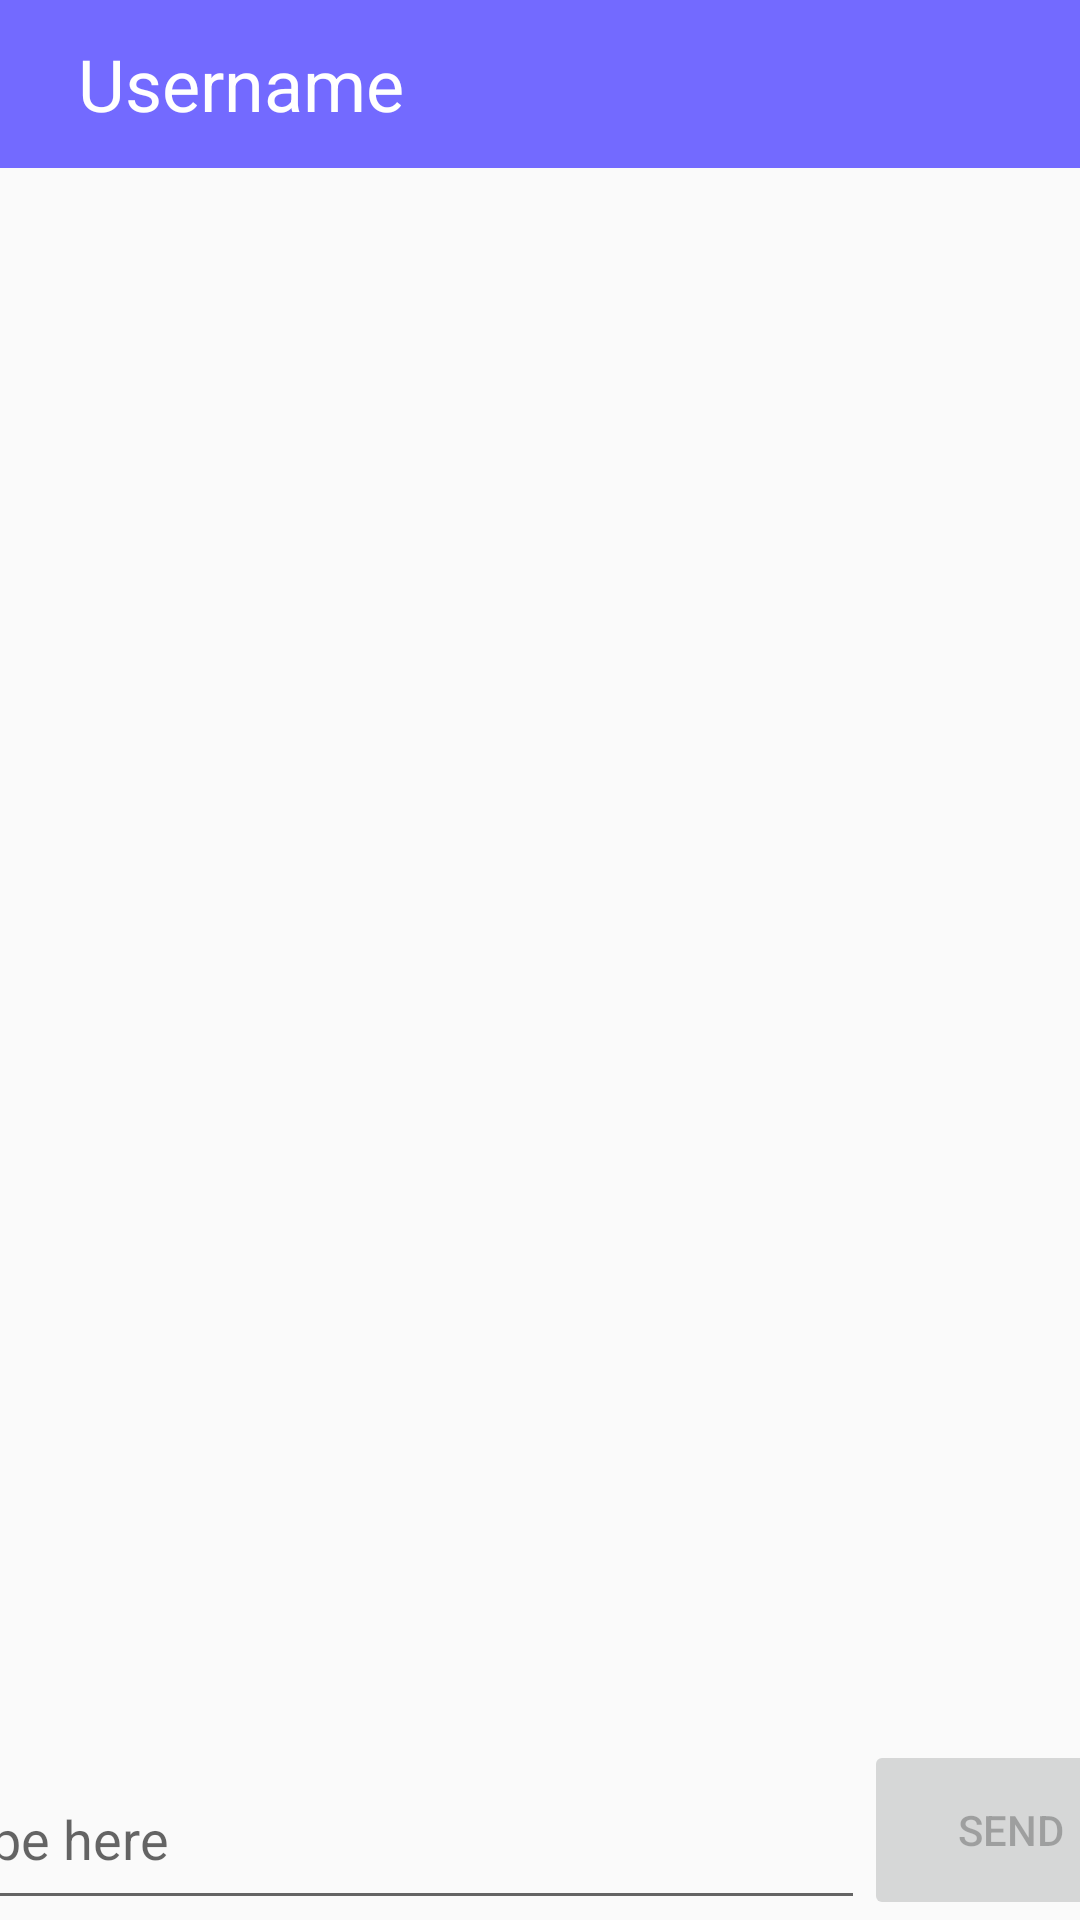

Reconstruct the res/layout file that produces this screen, plus the resources it refers to.
<!-- AndroidManifest.xml: application theme AppTheme -->
<!-- res/layout/activity_chat_transcript.xml -->
<?xml version="1.0" encoding="utf-8"?>
<androidx.constraintlayout.widget.ConstraintLayout xmlns:android="http://schemas.android.com/apk/res/android"
    xmlns:app="http://schemas.android.com/apk/res-auto"
    android:layout_width="match_parent"
    android:layout_height="match_parent"
    android:orientation="vertical"
    android:fitsSystemWindows="true">

    <include
        android:id="@+id/include"
        layout="@layout/chat_transcript_toolbar" />



        <ListView
            android:id="@+id/list_of_messages"
            android:layout_width="wrap_content"
            android:layout_height="wrap_content"
            android:layout_alignParentTop="true"
            android:divider="@android:color/transparent"
            android:dividerHeight="16dp"
            app:layout_constraintBottom_toTopOf="@+id/editTextMessage"
            app:layout_constraintEnd_toEndOf="@+id/include"
            app:layout_constraintHorizontal_bias="0.291"
            app:layout_constraintStart_toStartOf="parent"
            app:layout_constraintTop_toBottomOf="@+id/include"
            app:layout_constraintVertical_bias="0.0" />

    <EditText
        android:id="@+id/editTextMessage"
        android:layout_width="314dp"
        android:layout_height="57dp"
        android:layout_alignParentBottom="true"
        android:layout_toLeftOf="@+id/sendButton"
        android:layout_toStartOf = "@+id/sendButton"
        android:ems="10"
        android:hint="@string/editTextMessage_Hint"
        android:importantForAutofill="no"
        android:scrollHorizontally="false"
        android:inputType="textMultiLine"
        app:layout_constraintBottom_toBottomOf="parent"
        app:layout_constraintEnd_toStartOf="@+id/sendButton"
        app:layout_constraintStart_toStartOf="parent" />

    <Button
        android:id="@+id/sendButton"
        android:layout_width="98dp"
        android:layout_height="60dp"
        android:layout_alignParentEnd="true"
        android:layout_alignParentRight="true"
        android:layout_alignParentBottom="true"
        android:text="@string/Send"
        android:enabled="false"
        app:layout_constraintBottom_toBottomOf="parent"
        app:layout_constraintEnd_toEndOf="parent"
        app:layout_constraintStart_toEndOf="@+id/editTextMessage" />

</androidx.constraintlayout.widget.ConstraintLayout>
<!-- res/layout/chat_transcript_toolbar.xml (included above) -->
<?xml version="1.0" encoding="utf-8"?>
<androidx.appcompat.widget.Toolbar
    xmlns:android="http://schemas.android.com/apk/res/android"
    android:id="@+id/toolbar"
    android:layout_width="match_parent"
    android:layout_height="wrap_content"
    android:background="@color/LightBlue"
    android:layout_alignParentTop="true">

    <ImageView
        android:layout_width="wrap_content"
        android:layout_height="wrap_content"
        android:src="@drawable/ic_launcher_round"/>

    <TextView
        android:id="@+id/toolbarUsername"
        android:layout_width="wrap_content"
        android:layout_height="wrap_content"
        android:text="@string/Default_Username_Text"
        android:textColor="@color/White"
        android:textSize="24sp"
        android:paddingLeft="10dp"
        android:paddingRight="10dp"/>
</androidx.appcompat.widget.Toolbar>
<!-- resources referenced by this layout -->
<resources>
  <color name="LightBlue">#736AFF</color>
  <color name="White">#ffffff</color>
  <string name="Default_Username_Text">Username</string>
  <string name="Send">Send</string>
  <string name="editTextMessage_Hint">Type here</string>
  <style name="AppTheme" parent="Theme.AppCompat.Light.NoActionBar">
          
          <item name="colorPrimary">@color/LightBlue</item>
          <item name="colorPrimaryDark">@color/LightBlue</item>
          <item name="colorAccent">@color/LightBlue</item>
      </style>
</resources>
